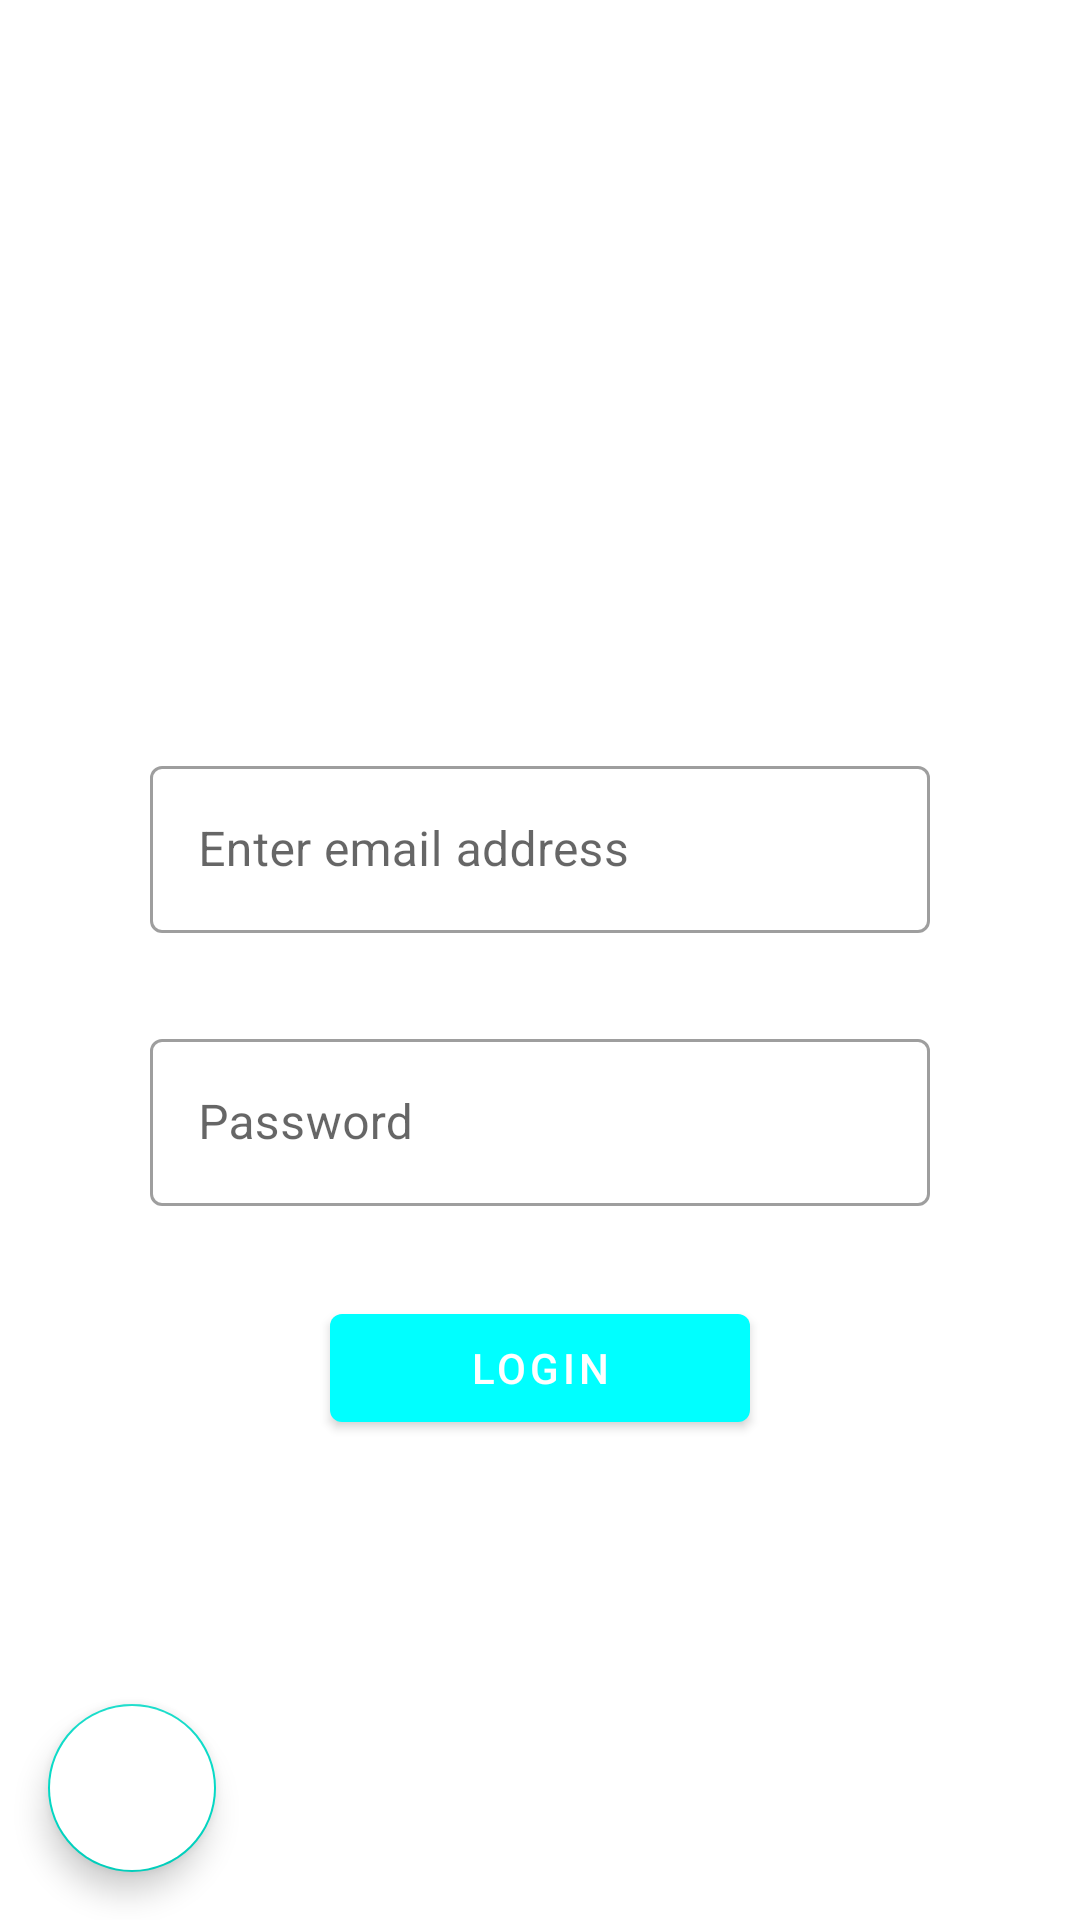

Layout XML and referenced resources for this Android screen:
<!-- AndroidManifest.xml: application theme Theme.AutoBot1 -->
<!-- res/layout/fragment_login.xml -->
<?xml version="1.0" encoding="utf-8"?>
<androidx.constraintlayout.widget.ConstraintLayout xmlns:android="http://schemas.android.com/apk/res/android"
    xmlns:app="http://schemas.android.com/apk/res-auto"
    xmlns:tools="http://schemas.android.com/tools"
    android:layout_width="match_parent"
    android:layout_height="match_parent"
    tools:context=".activities.credentials.frags.LoginFragment">

    <ImageView
        android:id="@+id/bot_logo_login"
        android:layout_width="wrap_content"
        android:layout_height="200dp"
        android:layout_marginTop="20dp"
        android:src="@drawable/bot3"
        app:layout_constraintEnd_toEndOf="parent"
        app:layout_constraintStart_toStartOf="parent"
        app:layout_constraintTop_toTopOf="parent" />

    <com.google.android.material.textfield.TextInputLayout
        android:id="@+id/email_input_layout"
        style="@style/Widget.MaterialComponents.TextInputLayout.OutlinedBox"
        android:layout_width="match_parent"
        android:layout_height="wrap_content"
        android:layout_marginStart="50dp"
        android:layout_marginTop="30dp"
        android:layout_marginEnd="50dp"
        android:hint="Enter email address"
        app:layout_constraintEnd_toEndOf="parent"
        app:layout_constraintStart_toStartOf="parent"
        app:layout_constraintTop_toBottomOf="@+id/bot_logo_login">

        <com.google.android.material.textfield.TextInputEditText
            android:id="@+id/email_input_login_et"
            android:layout_width="match_parent"
            android:layout_height="wrap_content"
            app:layout_constraintBottom_toTopOf="@id/sign_up_page_button"
            app:layout_constraintEnd_toEndOf="parent"
            app:layout_constraintStart_toStartOf="parent"
            app:layout_constraintTop_toTopOf="parent" />
    </com.google.android.material.textfield.TextInputLayout>

    <com.google.android.material.textfield.TextInputLayout
        android:id="@+id/password_input_layout"
        style="@style/Widget.MaterialComponents.TextInputLayout.OutlinedBox"
        android:layout_width="match_parent"
        android:layout_height="wrap_content"
        android:layout_marginStart="50dp"
        android:layout_marginTop="30dp"
        android:layout_marginEnd="50dp"
        android:hint="Password"
        app:layout_constraintEnd_toEndOf="parent"
        app:layout_constraintStart_toStartOf="parent"
        app:layout_constraintTop_toBottomOf="@+id/email_input_layout">

        <com.google.android.material.textfield.TextInputEditText
            android:id="@+id/password_input_login_et"
            android:layout_width="match_parent"
            android:layout_height="wrap_content"
            app:layout_constraintBottom_toTopOf="@id/sign_up_page_button"
            app:layout_constraintEnd_toEndOf="parent"
            app:layout_constraintStart_toStartOf="parent"
            app:layout_constraintTop_toTopOf="parent" />
    </com.google.android.material.textfield.TextInputLayout>

    <com.google.android.material.button.MaterialButton
        android:id="@+id/login_button"
        android:layout_width="match_parent"
        android:layout_height="wrap_content"
        android:layout_marginStart="110dp"
        android:layout_marginTop="30dp"
        android:layout_marginEnd="110dp"
        android:text="login"
        app:layout_constraintEnd_toEndOf="parent"
        app:layout_constraintStart_toStartOf="parent"
        app:layout_constraintTop_toBottomOf="@+id/password_input_layout" />


    <com.google.android.material.floatingactionbutton.FloatingActionButton
        android:id="@+id/sign_up_page_button"
        android:layout_width="wrap_content"
        android:layout_height="wrap_content"
        android:layout_margin="16dp"
        android:backgroundTint="@color/white"
        android:elevation="20dp"
        android:src="@drawable/register"
        android:text="@string/previous"
        app:layout_constraintBottom_toBottomOf="parent"
        app:layout_constraintStart_toStartOf="parent" />

    <View
        android:id="@+id/animation_view"
        android:layout_width="55dp"
        android:layout_height="55dp"
        android:layout_margin="16dp"
        android:background="#B88080"
        android:text="@string/previous"
        android:tint="@color/transparent"
        android:tintMode="src_atop"
        android:visibility="invisible"
        app:layout_constraintBottom_toBottomOf="parent"
        app:layout_constraintStart_toStartOf="parent" />


</androidx.constraintlayout.widget.ConstraintLayout>
<!-- resources referenced by this layout -->
<resources>
  <color name="transparent">#00000000</color>
  <color name="white">#ffffff</color>
  <string name="previous">Previous</string>
  <style name="Theme.AutoBot1" parent="Theme.MaterialComponents.DayNight.NoActionBar">
          
          <item name="windowActionBar">false</item>
          <item name="windowNoTitle">true</item>
          <item name="colorPrimary">@color/colorPrimary</item>
          <item name="colorPrimaryDark">@color/colorPrimaryDark</item>
          <item name="colorAccent">@color/colorAccent</item>
  
      </style>
  <color name="colorPrimary">#00FFFF</color>
  <color name="colorPrimaryDark">#FFFF</color>
  <color name="colorAccent">#00FFFF</color>
</resources>
